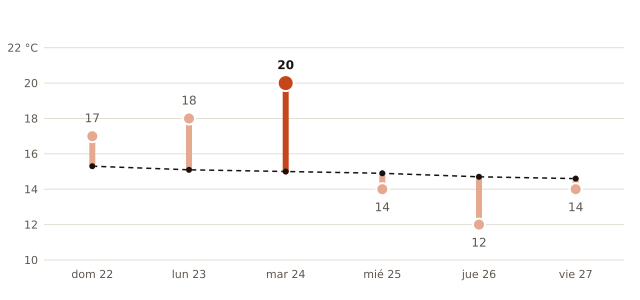

The data file committed next to this chart (first rows):
fecha, máxima_prevista_C, máxima_normal_1991_2020_C
2026-11-22, 17, 15.3
2026-11-23, 18, 15.1
2026-11-24, 20, 15.0
2026-11-25, 14, 14.9
2026-11-26, 12, 14.7
2026-11-27, 14, 14.6
